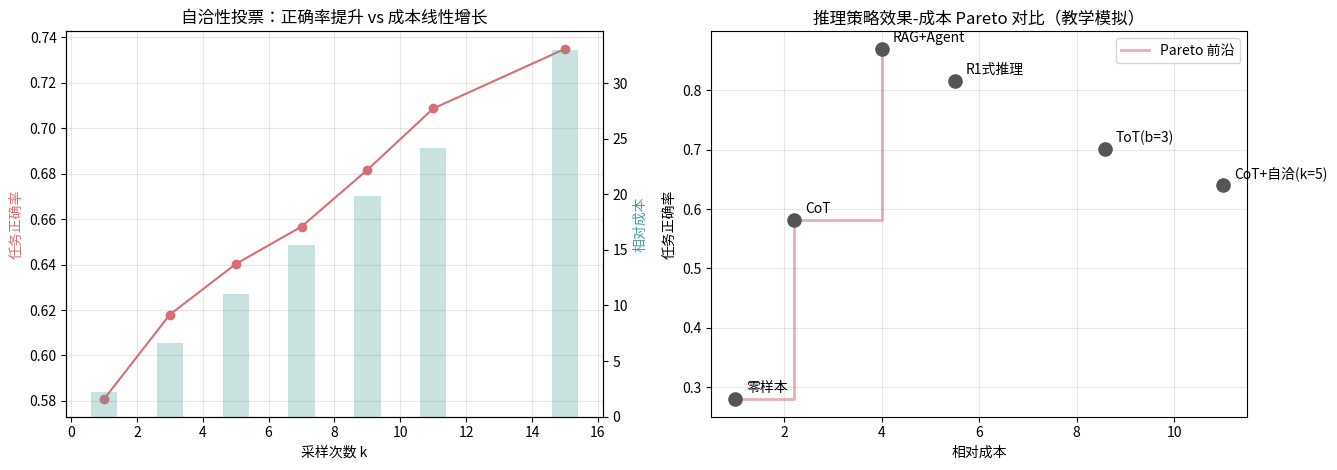

Source code (Python):
import numpy as np
import matplotlib.pyplot as plt
from matplotlib import font_manager

font_path = "/usr/share/fonts/opentype/noto/NotoSansCJK-Regular.ttc"
font_manager.fontManager.addfont(font_path)
font_name = font_manager.FontProperties(fname=font_path).get_name()
plt.rcParams["font.family"] = font_name
plt.rcParams["axes.unicode_minus"] = False

print("实验环境就绪。本周技术地图（来自 md）：")
print(f"{'技术':<10s}{'核心问题':<22s}{'主要代价'}")
_map = [
    ("CoT",      "如何避免跳步",       "输出变长"),
    ("ToT",      "如何避免一条路走错", "分支计算多"),
    ("自洽性",   "如何交叉验证",       "多次采样"),
    ("R1式推理", "如何把深思考训练进模型", "延迟与Token高"),
    ("RAG",      "如何获得新事实",     "依赖检索质量"),
    ("Agent",    "如何把推理变行动",   "权限与安全复杂"),
]
for row in _map:
    print(f"{row[0]:<10s}{row[1]:<22s}{row[2]}")

strategies = {
    "零样本":   {"step_acc": 0.78, "cost": 1.0},
    "CoT":      {"step_acc": 0.90, "cost": 2.2},
    "ToT":      {"step_acc": 0.94, "cost": 4.5},
    "R1式推理": {"step_acc": 0.96, "cost": 5.5},
}

N_TASKS, N_STEPS = 4000, 5

def simulate_accuracy(step_acc, n_tasks=N_TASKS, n_steps=N_STEPS, seed=0):
    """蒙特卡洛：每步以 step_acc 概率不出错，全链路正确才算任务正确。"""
    r = np.random.default_rng(seed)
    correct = r.random((n_tasks, n_steps)) < step_acc
    return correct.all(axis=1).mean()

results = {}
for name, s in strategies.items():
    acc = simulate_accuracy(s["step_acc"], seed=5)
    results[name] = {"acc": acc, "cost": s["cost"]}
    theo = s["step_acc"] ** N_STEPS
    print(f"{name:<8s} 单步={s['step_acc']:.2f} → 5步全对 ≈ {acc:.3f}（理论值 {theo:.3f}）")

print()
print("观察：0.78 → 0.96 的单步提升，在 5 步任务上被放大为 "
      f"{results['零样本']['acc']:.3f} → {results['R1式推理']['acc']:.3f}。")
print("这就是'跳步'代价：任何一步出错，后面推导再漂亮也是错的（CoT 的价值来源）。")

p_cot = results["CoT"]["acc"]          # CoT 单次解答的任务级正确率
print(f"CoT 单次解答正确率 p = {p_cot:.3f}\n")

def majority_vote_acc(p, k, n_tasks=N_TASKS, seed=7):
    """k 次独立采样后多数投票：正确票 > k/2 视为任务正确。"""
    r = np.random.default_rng(seed)
    n_correct = (r.random((n_tasks, k)) < p).sum(axis=1)
    return (n_correct > k / 2).mean()

ks = [1, 3, 5, 7, 9, 11, 15]
sc_acc = [majority_vote_acc(p_cot, k) for k in ks]
sc_cost = [k * strategies["CoT"]["cost"] for k in ks]

print(f"{'k':>3s}{'投票正确率':>12s}{'相对成本':>12s}{'边际增益/单位成本':>18s}")
for i, k in enumerate(ks):
    if i == 0:
        print(f"{k:>3d}{sc_acc[i]:>11.3f}{sc_cost[i]:>11.1f}x{'基线':>16s}")
        continue
    gain = sc_acc[i] - sc_acc[i - 1]
    dcost = k - ks[i - 1]
    print(f"{k:>3d}{sc_acc[i]:>11.3f}{sc_cost[i]:>11.1f}x{gain / dcost:>17.4f}")

print("\n观察：k 从 1→5 正确率提升明显，之后边际收益快速衰减；")
print("而成本严格线性增长——'多算几次取多数'存在性价比拐点（高价值判断才值得用）。")

P_EVAL = 0.75   # 评估器从正确候选中挑出最优的概率（教学假设）

def tot_accuracy(p, b, p_eval=P_EVAL, n_tasks=N_TASKS, seed=11):
    """b 分支候选 + 评估器择优：需要(存在正确候选)且(评估器挑中)。"""
    r = np.random.default_rng(seed)
    has_correct = (r.random((n_tasks, b)) < p).any(axis=1)
    picked = r.random(n_tasks) < p_eval
    return (has_correct & picked).mean()

breaths = [1, 2, 3, 4, 6]
tot_acc = [tot_accuracy(p_cot, b) for b in breaths]
tot_cost = [b * strategies["CoT"]["cost"] * 1.3 for b in breaths]  # 1.3x 为评估开销

print(f"{'b':>3s}{'ToT正确率':>12s}{'存在正确候选':>14s}{'评估器瓶颈后':>14s}{'相对成本':>10s}")
for b, acc, c in zip(breaths, tot_acc, tot_cost):
    cover = 1 - (1 - p_cot) ** b
    ceiling = cover * P_EVAL
    print(f"{b:>3d}{acc:>11.3f}{cover:>13.3f}{ceiling:>13.3f}{c:>9.1f}x")

print("\n观察：b=1→3 提升明显，b 再大收益递减（覆盖度饱和）；")
print(f"评估器 p_eval={P_EVAL} 把上限压在覆盖度×0.75——先把'判别哪条思路对'做好，再谈多分支。")

def pareto_front(pts):
    """返回非支配点下标：没有别的点同时满足 成本≤ 且 正确率≥ 且至少一项严格更优。"""
    front = []
    for i, (_, c1, a1) in enumerate(pts):
        dominated = any(
            c2 <= c1 and a2 >= a1 and (c2 < c1 or a2 > a1)
            for (_, c2, a2) in pts
        )
        if not dominated:
            front.append(i)
    return sorted(front, key=lambda i: pts[i][1])

candidates = [
    ("零样本",          strategies["零样本"]["cost"],  results["零样本"]["acc"]),
    ("CoT",             strategies["CoT"]["cost"],     results["CoT"]["acc"]),
    ("CoT+自洽(k=5)",   sc_cost[2],                    sc_acc[2]),
    ("ToT(b=3)",        tot_cost[2],                   tot_acc[2]),
    ("R1式推理",        strategies["R1式推理"]["cost"], results["R1式推理"]["acc"]),
    ("RAG+Agent",       4.0,                           0.87),   # 教学估计：补事实来源后的示意值
]

front_idx = pareto_front(candidates)
front = [candidates[i] for i in front_idx]

print("全部候选（成本↑ / 正确率↑）：")
for n, c, a in sorted(candidates, key=lambda x: x[1]):
    tag = "  ← Pareto" if any(n == fn for fn, _, _ in front) else ""
    print(f"  {n:<14s} 成本≈{c:5.1f}x  正确率≈{a:.3f}{tag}")
print("\n注意：RAG+Agent 的 0.87 不是'推理更强'，而是补上了事实来源——")
print("检索正确但推理错误 / 推理正确但事实过期，是两类不同的失败，需要分别防范。")

fig, (ax1, ax2) = plt.subplots(1, 2, figsize=(13.5, 4.8))

ax1.plot(ks, sc_acc, "o-", color="#d96d73", label="投票正确率")
ax1.set_xlabel("采样次数 k")
ax1.set_ylabel("任务正确率", color="#d96d73")
ax1.grid(alpha=0.3)
ax1b = ax1.twinx()
ax1b.bar(ks, sc_cost, alpha=0.3, color="#4c9f9a", label="相对成本")
ax1b.set_ylabel("相对成本", color="#4c9f9a")
ax1.set_title("自洽性投票：正确率提升 vs 成本线性增长")

ax2.scatter([c for _, c, _ in candidates], [a for _, _, a in candidates],
            s=90, color="#555", zorder=3)
for n, c, a in candidates:
    ax2.annotate(n, (c, a), textcoords="offset points", xytext=(8, 5), fontsize=10)
ax2.step([c for _, c, _ in front], [a for _, _, a in front],
         where="post", alpha=0.55, color="#d96d73", linewidth=2, label="Pareto 前沿")
ax2.set_xlabel("相对成本")
ax2.set_ylabel("任务正确率")
ax2.set_title("推理策略效果-成本 Pareto 对比（教学模拟）")
ax2.legend()
ax2.grid(alpha=0.3)

plt.tight_layout()
plt.show()
